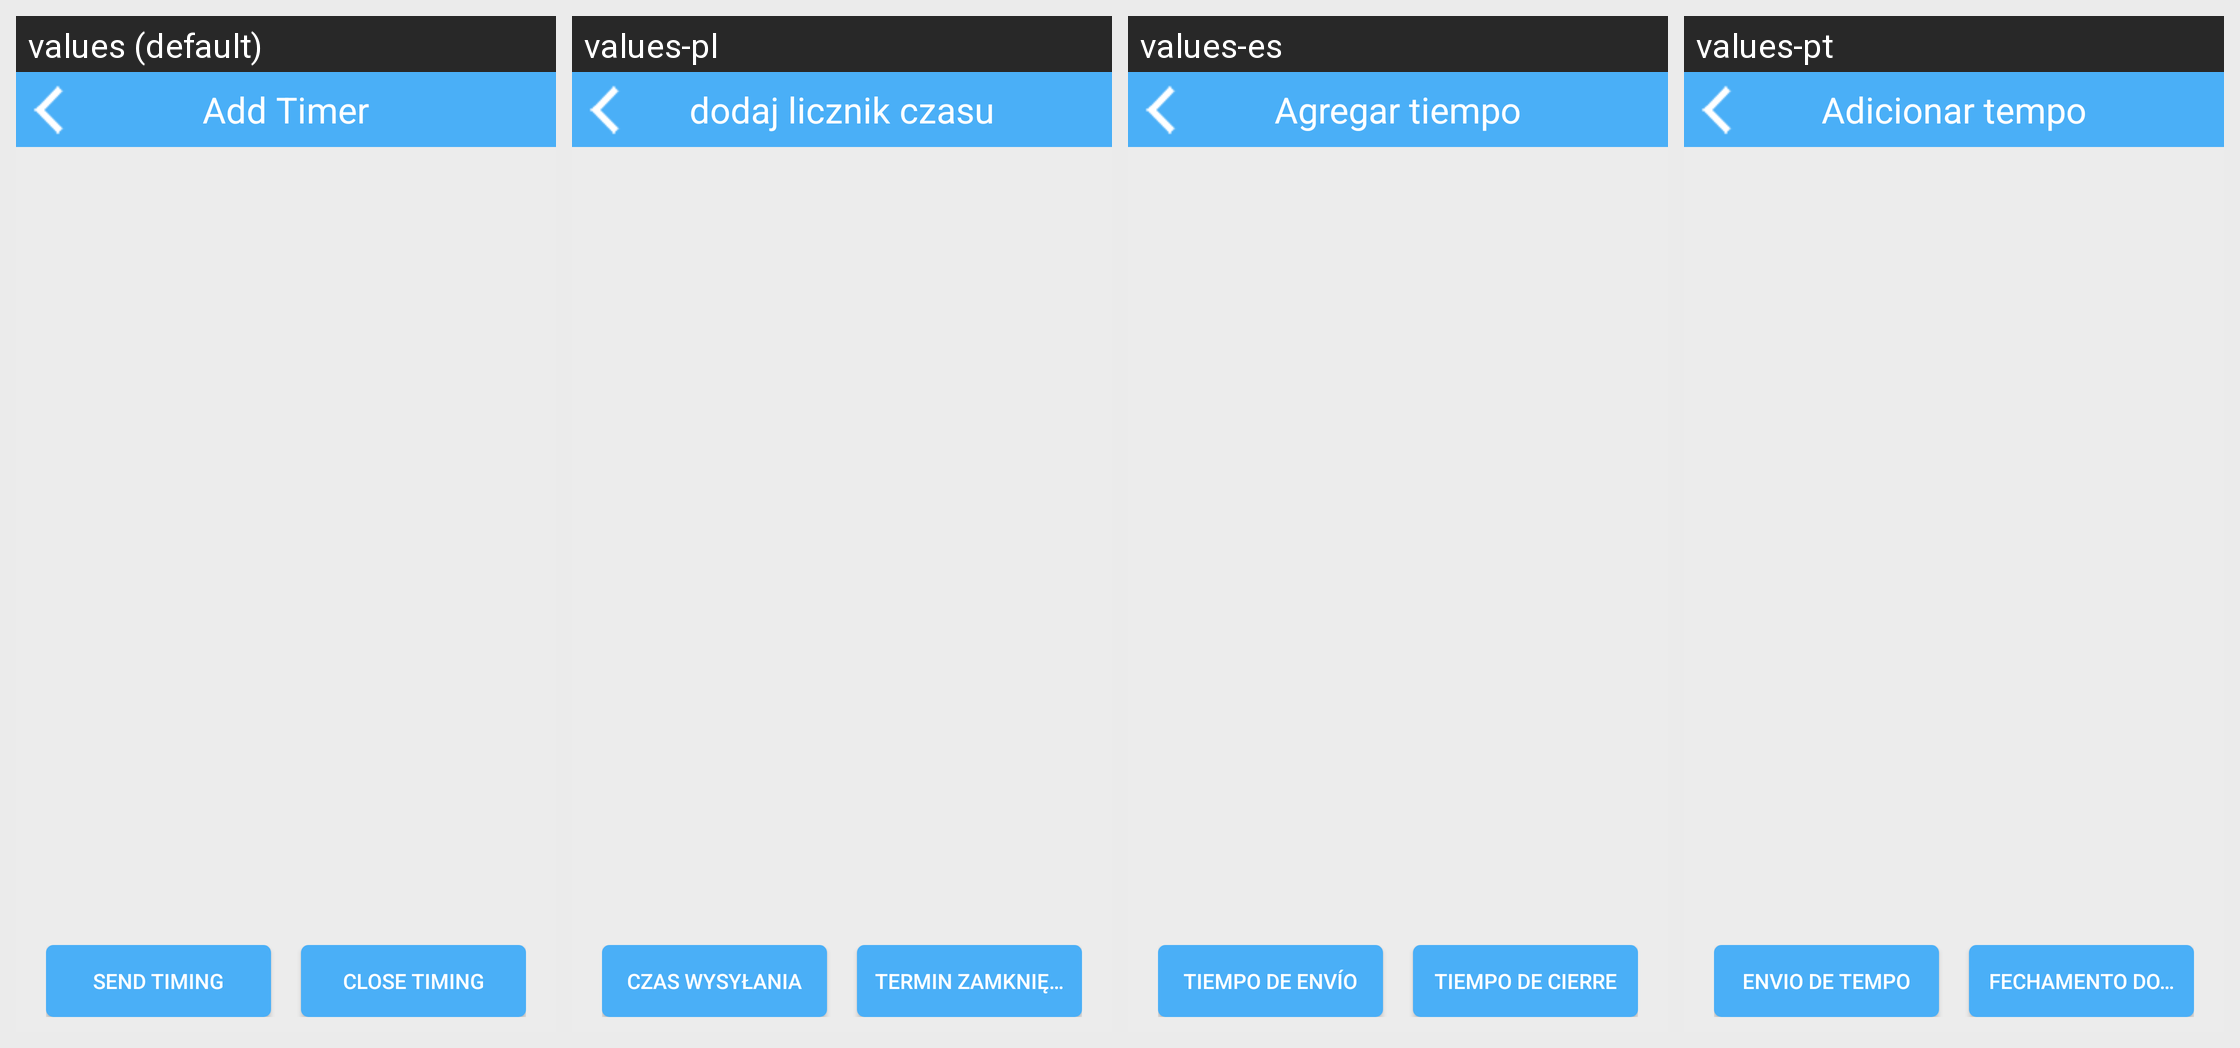

Here is an Android app screen in its default locale and in the app's own translations. Write out the translated-string differences for the strings that appear on this screen.
Android screen res/layout/activity_timer_like.xml rendered under 4 locales, left to right: values (default), values-pl, values-es, values-pt. Device: Nexus 5 (rendered at 1080×1920; each locale shown at half size, 540×960, under a caption strip naming it); theme AppTheme.
Other locales in the repository, not shown: values-da, values-de, values-de-rDE, values-en, values-fr, values-fr-rFR, values-it, values-ja, values-ja-rJP, values-ko, values-ko-rKR, values-nl, values-ro, values-ru, values-tr, values-vi-rVN, values-zh, values-zh-rCN, values-zh-rHK, values-zh-rTW.
Strings drawn on this screen, with the default value and each locale's value (text and hints the layout hard-codes, and strings that could not be matched under every locale, appear in the picture but are not listed):

addTimer
  values: Add Timer
  values-pl: dodaj licznik czasu
  values-es: Agregar tiempo
  values-pt: Adicionar tempo

Sendtiming
  values: Send timing
  values-pl: czas wysyłania
  values-es: tiempo de envío
  values-pt: envio de tempo

Closetiming
  values: Close timing
  values-pl: termin zamknięcia
  values-es: tiempo de cierre
  values-pt: fechamento do tempo
